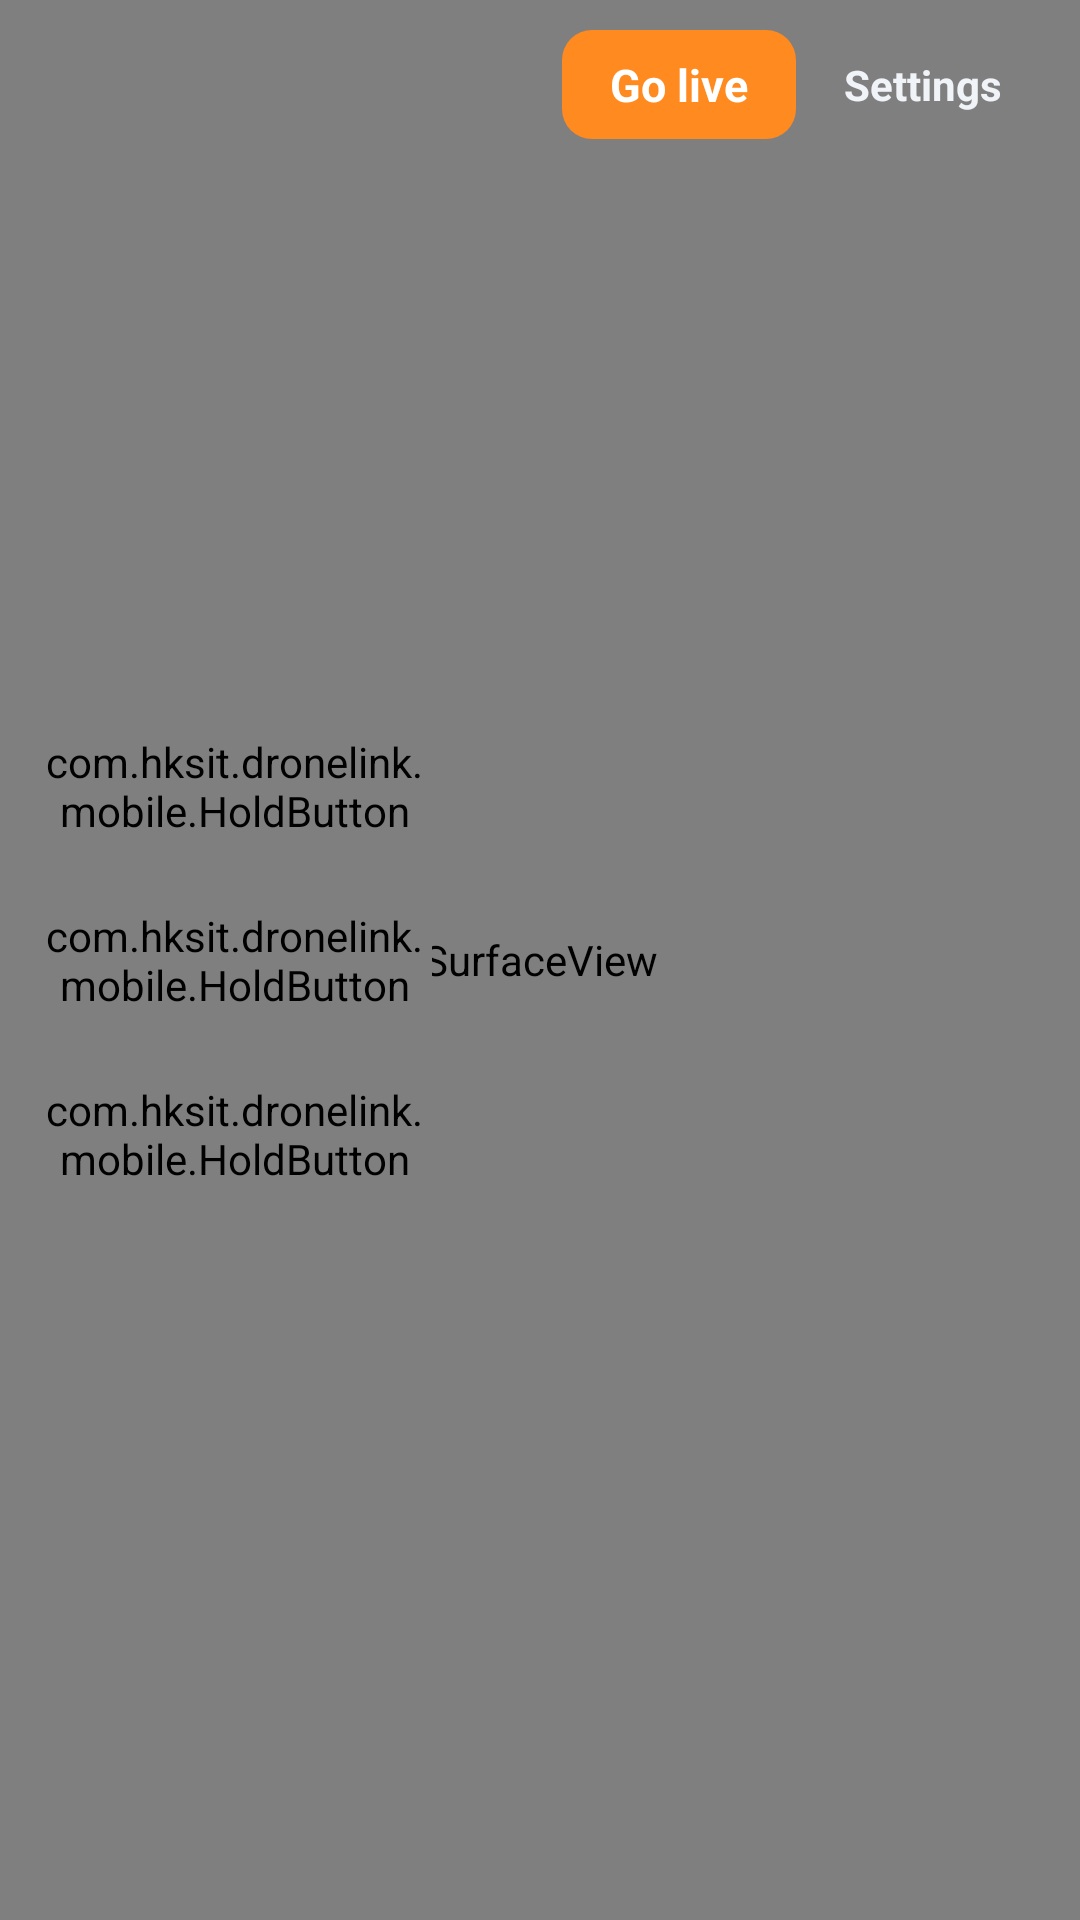

Here is an Android app screen rendered from its layout file. Give the layout XML and the strings, colors and styles it references.
<!-- AndroidManifest.xml: application theme Theme.DroneLink -->
<!-- res/layout/activity_main.xml -->
<?xml version="1.0" encoding="utf-8"?>
<FrameLayout xmlns:android="http://schemas.android.com/apk/res/android"
    android:layout_width="match_parent"
    android:layout_height="match_parent"
    android:background="#000000"
    android:keepScreenOn="true">

    <SurfaceView
        android:id="@+id/liveView"
        android:layout_width="match_parent"
        android:layout_height="match_parent"
        android:layout_gravity="center" />

    <TextView
        android:id="@+id/centerMsg"
        android:layout_width="wrap_content"
        android:layout_height="wrap_content"
        android:layout_gravity="center"
        android:background="@drawable/chip"
        android:gravity="center"
        android:maxWidth="460dp"
        android:padding="16dp"
        android:textColor="@color/text"
        android:textSize="16sp" />

    <LinearLayout
        android:id="@+id/topBar"
        android:layout_width="match_parent"
        android:layout_height="wrap_content"
        android:layout_gravity="top"
        android:gravity="center_vertical"
        android:orientation="horizontal"
        android:padding="10dp">

        <TextView android:id="@+id/chipDrone" style="@style/Chip" android:layout_width="wrap_content" android:layout_height="wrap_content" />
        <TextView android:id="@+id/chipGps" style="@style/Chip" android:layout_width="wrap_content" android:layout_height="wrap_content" />
        <TextView android:id="@+id/chipBattery" style="@style/Chip" android:layout_width="wrap_content" android:layout_height="wrap_content" />
        <TextView android:id="@+id/chipSim" style="@style/Chip" android:layout_width="wrap_content" android:layout_height="wrap_content" android:text="SIMULATOR" android:textColor="@color/warn" android:visibility="gone" />

        <View android:layout_width="0dp" android:layout_height="1dp" android:layout_weight="1" />

        <TextView android:id="@+id/chipPc" style="@style/Chip" android:layout_width="wrap_content" android:layout_height="wrap_content" android:ellipsize="end" android:maxWidth="260dp" />
        <TextView
            android:id="@+id/btnLive"
            android:layout_width="wrap_content"
            android:layout_height="wrap_content"
            android:layout_marginEnd="6dp"
            android:background="@drawable/btn_live"
            android:paddingStart="16dp"
            android:paddingTop="8dp"
            android:paddingEnd="16dp"
            android:paddingBottom="8dp"
            android:text="@string/go_live"
            android:textColor="#FFFFFF"
            android:textSize="15sp"
            android:textStyle="bold" />
        <TextView android:id="@+id/btnSettings" style="@style/Chip" android:layout_width="wrap_content" android:layout_height="wrap_content" android:text="@string/settings" android:textSize="14sp" android:paddingTop="8dp" android:paddingBottom="8dp" />
    </LinearLayout>

    <LinearLayout
        android:layout_width="wrap_content"
        android:layout_height="wrap_content"
        android:layout_gravity="start|center_vertical"
        android:layout_marginStart="12dp"
        android:orientation="vertical">

        <com.hksit.dronelink.mobile.HoldButton android:id="@+id/btnTakeoff" android:layout_width="132dp" android:layout_height="48dp" android:layout_marginBottom="10dp" android:text="@string/take_off" />
        <com.hksit.dronelink.mobile.HoldButton android:id="@+id/btnLand" android:layout_width="132dp" android:layout_height="48dp" android:layout_marginBottom="10dp" android:text="@string/land" />
        <com.hksit.dronelink.mobile.HoldButton android:id="@+id/btnRth" android:layout_width="132dp" android:layout_height="48dp" android:text="@string/return_home" />
    </LinearLayout>

    <TextView
        android:id="@+id/telemetry"
        android:layout_width="wrap_content"
        android:layout_height="wrap_content"
        android:layout_gravity="bottom|center_horizontal"
        android:layout_marginBottom="12dp"
        android:background="@drawable/chip"
        android:fontFamily="monospace"
        android:paddingStart="14dp"
        android:paddingTop="8dp"
        android:paddingEnd="14dp"
        android:paddingBottom="8dp"
        android:textColor="@color/text"
        android:textSize="15sp"
        android:textStyle="bold" />

    <TextView
        android:id="@+id/streamInfo"
        android:layout_width="wrap_content"
        android:layout_height="wrap_content"
        android:layout_gravity="bottom|end"
        android:layout_margin="12dp"
        android:background="@drawable/chip"
        android:paddingStart="10dp"
        android:paddingTop="6dp"
        android:paddingEnd="10dp"
        android:paddingBottom="6dp"
        android:textColor="@color/muted"
        android:textSize="12sp"
        android:visibility="gone" />
</FrameLayout>
<!-- resources referenced by this layout -->
<resources>
  <color name="muted">#8FA3B4</color>
  <color name="text">#F0F4F8</color>
  <color name="warn">#FFC94A</color>
  <!-- drawable btn_live (drawable) -->
  <?xml version="1.0" encoding="utf-8"?>
  <selector xmlns:android="http://schemas.android.com/apk/res/android">
      <item android:state_enabled="false"><shape><solid android:color="#553A4450" /><corners android:radius="10dp" /></shape></item>
      <item android:state_activated="true"><shape><solid android:color="@color/live" /><corners android:radius="10dp" /></shape></item>
      <item><shape><solid android:color="@color/accent" /><corners android:radius="10dp" /></shape></item>
  </selector>
  <string name="go_live">Go live</string>
  <string name="land">Land</string>
  <string name="return_home">Return home</string>
  <string name="settings">Settings</string>
  <string name="take_off">Take off</string>
  <style name="Chip">
          <item name="android:textColor">@color/text</item>
          <item name="android:textSize">13sp</item>
          <item name="android:textStyle">bold</item>
          <item name="android:paddingStart">10dp</item>
          <item name="android:paddingEnd">10dp</item>
          <item name="android:paddingTop">6dp</item>
          <item name="android:paddingBottom">6dp</item>
          <item name="android:background">@drawable/chip</item>
          <item name="android:layout_marginEnd">6dp</item>
          <item name="android:singleLine">true</item>
      </style>
  <style name="Theme.DroneLink" parent="Theme.AppCompat.NoActionBar">
          <item name="colorPrimary">@color/accent</item>
          <item name="colorAccent">@color/accent</item>
          <item name="android:windowBackground">@color/bg</item>
          <item name="android:statusBarColor">@color/bg</item>
          <item name="android:navigationBarColor">@color/bg</item>
          <item name="android:windowFullscreen">true</item>
          <item name="android:textColor">@color/text</item>
      </style>
  <color name="live">#E5251B</color>
  <color name="accent">#FF8A1F</color>
  <color name="bg">#0D1117</color>
</resources>
